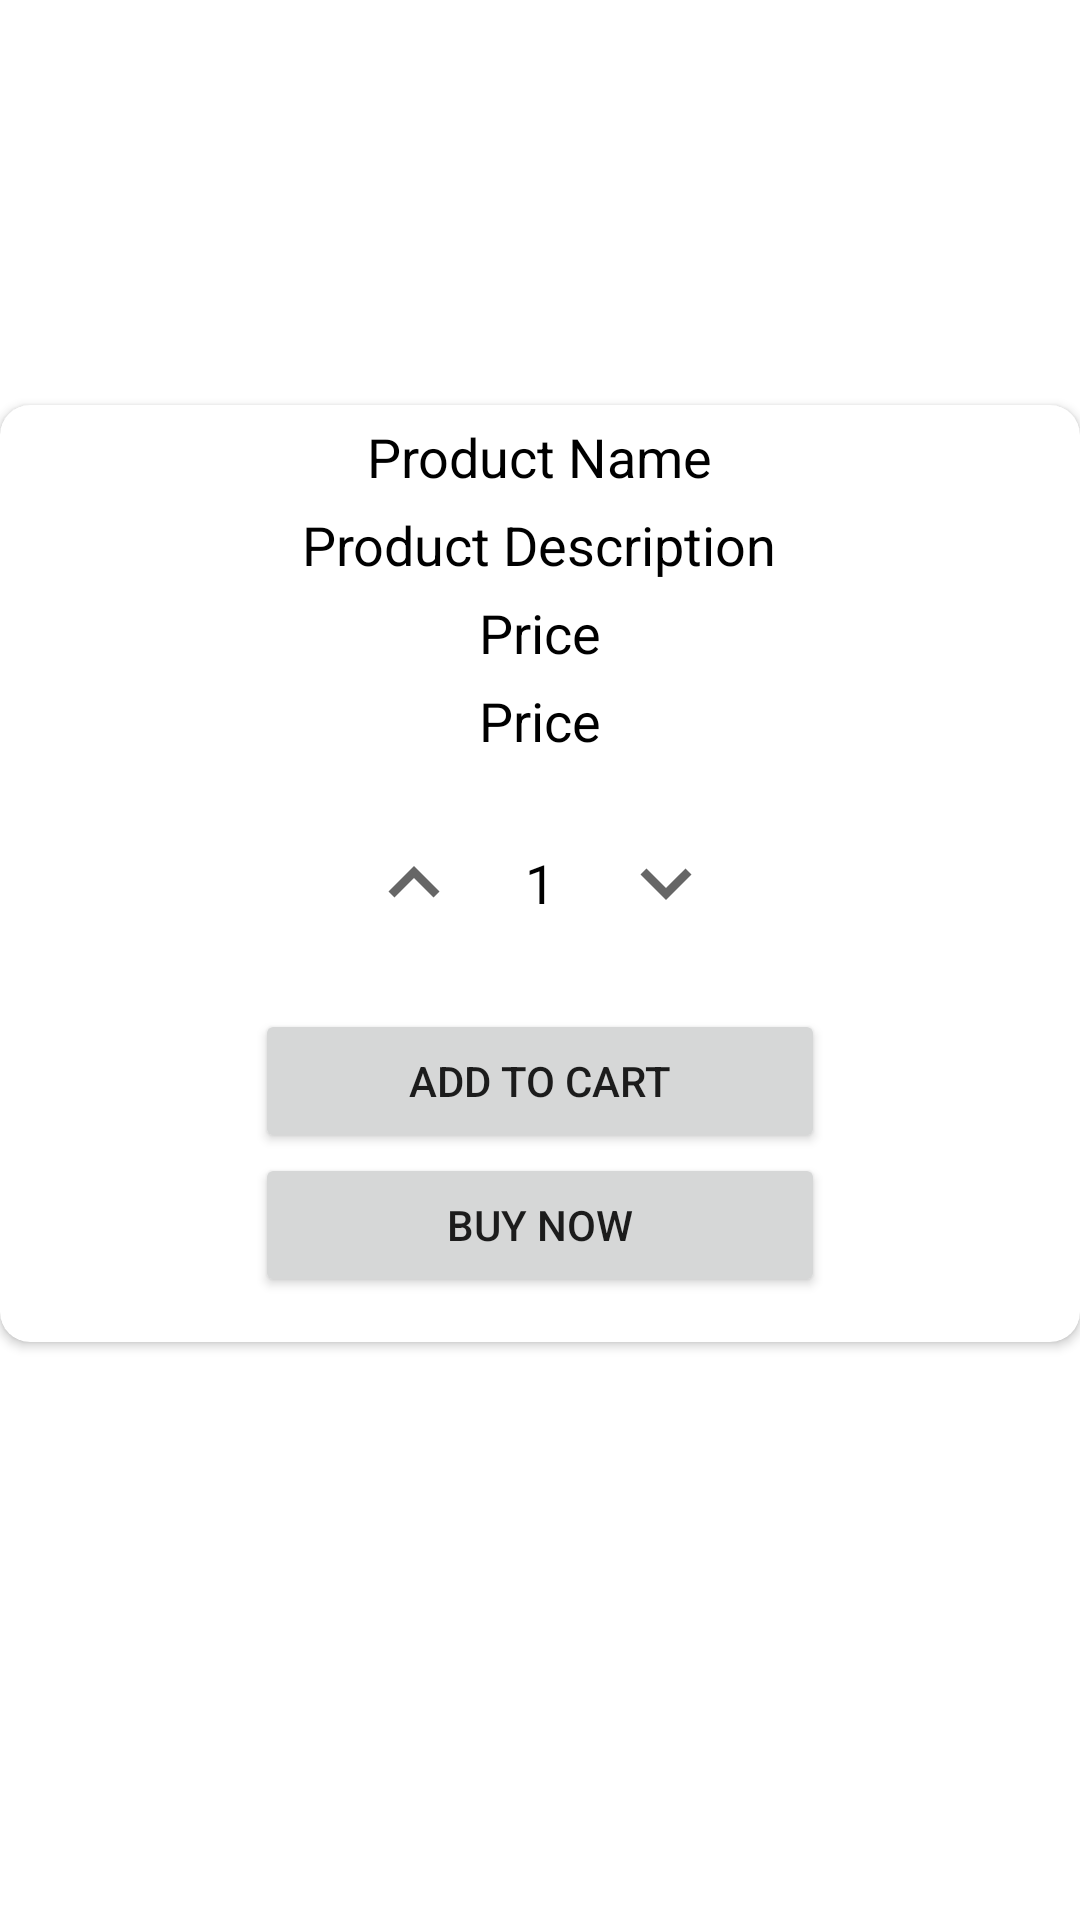

Here is an Android app screen rendered from its layout file. Give the layout XML and the strings, colors and styles it references.
<!-- AndroidManifest.xml: application theme Theme.MyApplication -->
<!-- res/layout/bs_cart_product_detail.xml -->
<?xml version="1.0" encoding="utf-8"?>
<RelativeLayout xmlns:android="http://schemas.android.com/apk/res/android"
    xmlns:tools="http://schemas.android.com/tools"
    android:layout_width="match_parent"
    android:layout_height="match_parent"
    xmlns:app="http://schemas.android.com/apk/res-auto">

    <ImageView
        android:id="@+id/pImageCartDetailIV"
        android:layout_width="match_parent"
        android:layout_height="190dp"
        android:padding="5dp"

        android:scaleType="centerCrop" />


    <androidx.cardview.widget.CardView
        android:id="@+id/detailsCardView"
        android:layout_width="380dp"
        android:layout_height="wrap_content"
        android:layout_marginTop="135dp"
        android:layout_centerHorizontal="true"
        app:cardCornerRadius="10dp"
        android:padding="10dp">

        <LinearLayout
            android:layout_width="match_parent"
            android:layout_height="wrap_content"
            android:orientation="vertical">

        <RelativeLayout
            android:id="@+id/detailsRL"
            android:layout_width="match_parent"
            android:layout_height="wrap_content">

        <LinearLayout

            android:layout_width="match_parent"
            android:layout_height="wrap_content"
            android:gravity="center"
            android:orientation="vertical">

            <TextView
                android:id="@+id/pNameCartDetaitTV"
                android:layout_width="wrap_content"
                android:layout_height="wrap_content"
                android:layout_marginTop="5dp"
                android:text="Product Name"
                android:textColor="@android:color/black"
                android:textSize="18sp" />

            <TextView
                android:id="@+id/pDescCartDetaiTV"
                android:layout_width="wrap_content"
                android:layout_height="wrap_content"
                android:layout_below="@id/prodNameTV"
                android:layout_centerHorizontal="true"
                android:layout_marginTop="5dp"
                android:text="Product Description"
                android:textColor="@android:color/black"
                android:textSize="18sp"
                android:textStyle="normal" />

            <TextView
                android:id="@+id/pQtyInStockCartDetailTv"
                android:layout_width="wrap_content"
                android:layout_height="wrap_content"
                android:layout_below="@+id/prodDescriptionTV"
                android:layout_centerHorizontal="true"
                android:layout_marginTop="5dp"
                android:text="Price"
                android:textColor="@android:color/black"
                android:textSize="18sp"
                android:textStyle="normal" />
            <TextView
                android:id="@+id/pPriceCartDetailTv"
                android:layout_width="wrap_content"
                android:layout_height="wrap_content"
                android:layout_below="@+id/prodDescriptionTV"
                android:layout_centerHorizontal="true"
                android:layout_marginTop="5dp"
                android:text="Price"
                android:textColor="@android:color/black"
                android:textSize="18sp"
                android:textStyle="normal" />

            <LinearLayout
                android:id="@+id/linearLayout"
                android:layout_width="match_parent"
                android:layout_height="wrap_content"
                android:layout_below="@id/pPriceCartDetailTv"
                android:layout_marginTop="25dp"
                android:gravity="center"
                android:orientation="horizontal">

                <ImageButton
                    android:id="@+id/increamentBtn"
                    android:layout_width="wrap_content"
                    android:layout_height="wrap_content"
                    android:layout_gravity="center_horizontal"
                    android:background="@drawable/ic_baseline_keyboard_arrow_up_24"
                    tools:ignore="TouchTargetSizeCheck,SpeakableTextPresentCheck" />

                <TextView
                    android:id="@+id/pQtyCartDetailsTv"
                    android:layout_width="wrap_content"
                    android:layout_height="wrap_content"
                    android:text="1"
                    android:layout_marginRight="20dp"
                    android:layout_marginLeft="20dp"
                    android:textColor="@android:color/black"
                    android:textSize="18sp"/>

                <ImageButton
                    android:id="@+id/decreamentBtn"
                    android:layout_width="wrap_content"
                    android:layout_height="wrap_content"
                    android:layout_gravity="center_horizontal"
                    android:background="@drawable/ic_baseline_keyboard_arrow_down_24"
                    tools:ignore="SpeakableTextPresentCheck,TouchTargetSizeCheck" />
            </LinearLayout>

        </LinearLayout>

        </RelativeLayout>

        <Button
            android:id="@+id/addToCartBtn"
            android:layout_width="190dp"
            android:layout_height="wrap_content"
            android:layout_gravity="center"
            android:drawableLeft="@drawable/ic_cart_new_prod"
            android:text="Add to Cart"
            android:layout_marginTop="25dp"/>

        <Button
            android:id="@+id/buyNowBtn"
            android:layout_width="190dp"
            android:layout_height="wrap_content"
            android:layout_gravity="center"
            android:layout_marginBottom="15sp"
            android:drawableLeft="@drawable/ic_outline_shopping_cart_24"
            android:text="Buy Now" />

        </LinearLayout>
    </androidx.cardview.widget.CardView>

</RelativeLayout>
<!-- resources referenced by this layout -->
<resources>
  <!-- drawable ic_baseline_keyboard_arrow_down_24 (drawable) -->
  <vector android:height="34dp" android:tint="?attr/colorControlNormal"
      android:viewportHeight="24" android:viewportWidth="24"
      android:width="34dp" xmlns:android="http://schemas.android.com/apk/res/android">
      <path android:fillColor="@android:color/white" android:pathData="M7.41,8.59L12,13.17l4.59,-4.58L18,10l-6,6 -6,-6 1.41,-1.41z"/>
  </vector>
  <!-- drawable ic_baseline_keyboard_arrow_up_24 (drawable) -->
  <vector android:height="34dp" android:tint="?attr/colorControlNormal"
      android:viewportHeight="24" android:viewportWidth="24"
      android:width="34dp" xmlns:android="http://schemas.android.com/apk/res/android">
      <path android:fillColor="@android:color/white" android:pathData="M7.41,15.41L12,10.83l4.59,4.58L18,14l-6,-6 -6,6z"/>
  </vector>
  <style name="Theme.MyApplication" parent="Theme.MaterialComponents.DayNight.NoActionBar">
          
          <item name="colorPrimary">@color/purple_500</item>
          <item name="colorPrimaryVariant">@color/purple_700</item>
          <item name="colorOnPrimary">@color/white</item>
          
          <item name="colorSecondary">@color/teal_200</item>
          <item name="colorSecondaryVariant">@color/teal_700</item>
          <item name="colorOnSecondary">@color/black</item>
          
          <item name="android:statusBarColor" tools:targetApi="l">?attr/colorPrimaryVariant</item>
          
      </style>
  <color name="purple_500">#FF6200EE</color>
  <color name="purple_700">#FF3700B3</color>
  <color name="white">#FFFFFFFF</color>
  <color name="teal_200">#FF03DAC5</color>
  <color name="teal_700">#FF018786</color>
  <color name="black">#FF000000</color>
</resources>
